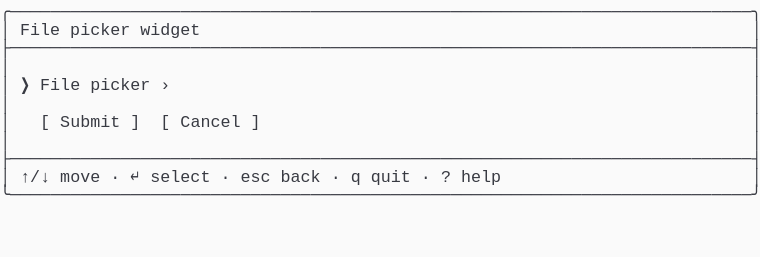
t = 0.00 s
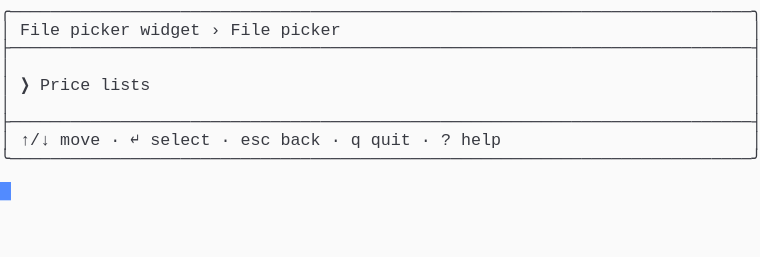
t = 1.37 s
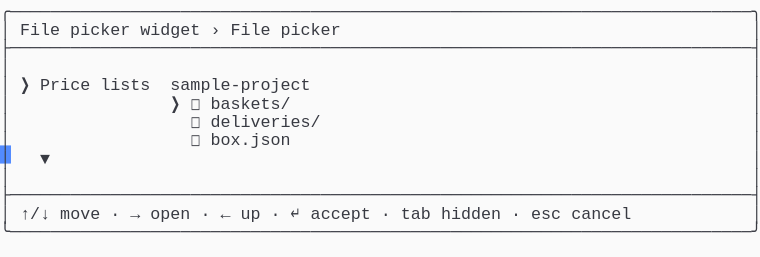
t = 2.39 s
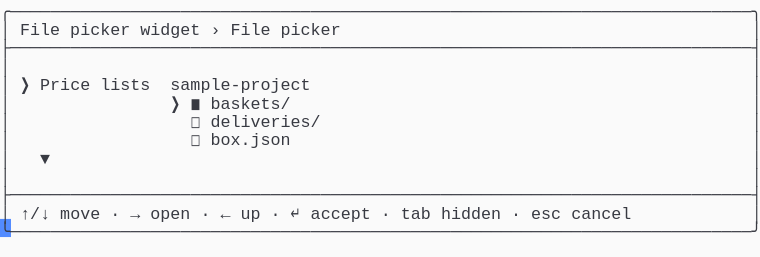
t = 3.61 s
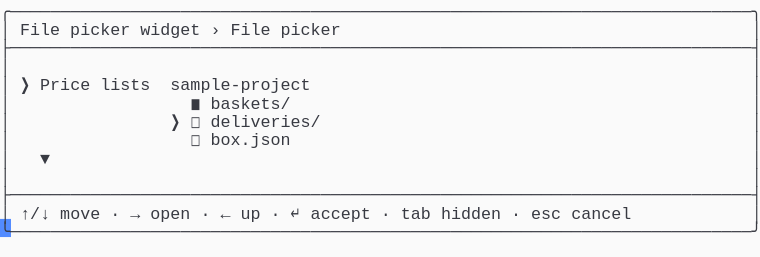
t = 4.62 s
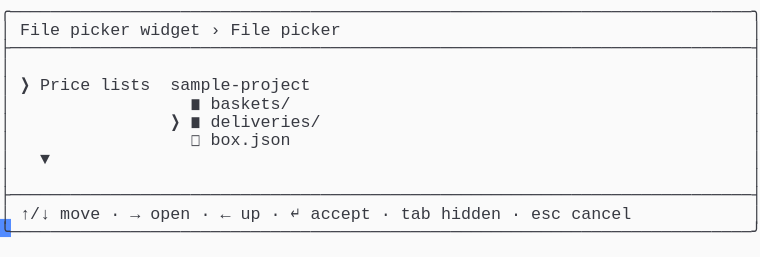
t = 6.00 s

The animated SVG that drew these frames (rendered in a browser with its animation timeline set to each time). Animation: 1 CSS @keyframes rule; one cycle of 7.38 s, repeats indefinitely.

<svg xmlns="http://www.w3.org/2000/svg" xmlns:xlink="http://www.w3.org/1999/xlink" width="760" height="257.18"><rect width="760" height="257.18" rx="0" ry="0" class="a"></rect><svg height="257.18" viewBox="0 0 76 25.718" width="760" xmlns="http://www.w3.org/2000/svg" xmlns:xlink="http://www.w3.org/1999/xlink"><style>.a{fill:rgb(250,250,250)}.b{font-family:Consolas,"Courier New",Courier,"Liberation Mono",monospace}.c{fill:rgb(56,58,66);white-space:pre}.d{fill:transparent}.e{fill:rgb(82,139,255)}.g{animation-duration:7.375s;animation-iteration-count:infinite;animation-name:f;animation-timing-function:steps(1,end)}@keyframes f{0%{transform:translateX(-0px)}0%{transform:translateX(-76px)}18.6%{transform:translateX(-152px)}29.7%{transform:translateX(-228px)}40.7%{transform:translateX(-304px)}51.7%{transform:translateX(-380px)}62.7%{transform:translateX(-456px)}100%{transform:translateX(-532px)}}</style><g font-family="Consolas, &quot;Courier New&quot;, Courier, &quot;Liberation Mono&quot;, monospace" font-size="1.67" class="b"><defs><symbol id="1"><text x="0" y="1.67" class="c" textLength="76.152" lengthAdjust="spacingAndGlyphs">╭──────────────────────────────────────────────────────────────────────────╮</text></symbol><symbol id="2"><text x="0" y="1.67" class="c" textLength="76.152" lengthAdjust="spacingAndGlyphs">├──────────────────────────────────────────────────────────────────────────┤</text></symbol><symbol id="3"><text x="0" y="1.67" class="c" textLength="1.002" lengthAdjust="spacingAndGlyphs">│</text><text x="75.14999999999999" y="1.67" class="c" textLength="1.002" lengthAdjust="spacingAndGlyphs">│</text></symbol><symbol id="4"><text x="0" y="1.67" class="c" textLength="1.002" lengthAdjust="spacingAndGlyphs">│</text><text x="2.004" y="1.67" class="c" textLength="3.006" lengthAdjust="spacingAndGlyphs">↑/↓</text><text x="6.012" y="1.67" class="c" textLength="4.008" lengthAdjust="spacingAndGlyphs">move</text><text x="11.021999999999998" y="1.67" class="c" textLength="1.002" lengthAdjust="spacingAndGlyphs">·</text><text x="13.026" y="1.67" class="c" textLength="1.002" lengthAdjust="spacingAndGlyphs">↵</text><text x="15.029999999999998" y="1.67" class="c" textLength="6.012" lengthAdjust="spacingAndGlyphs">select</text><text x="22.043999999999997" y="1.67" class="c" textLength="1.002" lengthAdjust="spacingAndGlyphs">·</text><text x="24.048" y="1.67" class="c" textLength="3.006" lengthAdjust="spacingAndGlyphs">esc</text><text x="28.055999999999997" y="1.67" class="c" textLength="4.008" lengthAdjust="spacingAndGlyphs">back</text><text x="33.065999999999995" y="1.67" class="c" textLength="1.002" lengthAdjust="spacingAndGlyphs">·</text><text x="35.06999999999999" y="1.67" class="c" textLength="1.002" lengthAdjust="spacingAndGlyphs">q</text><text x="37.074" y="1.67" class="c" textLength="4.008" lengthAdjust="spacingAndGlyphs">quit</text><text x="42.083999999999996" y="1.67" class="c" textLength="1.002" lengthAdjust="spacingAndGlyphs">·</text><text x="44.087999999999994" y="1.67" class="c" textLength="1.002" lengthAdjust="spacingAndGlyphs">?</text><text x="46.09199999999999" y="1.67" class="c" textLength="4.008" lengthAdjust="spacingAndGlyphs">help</text><text x="75.14999999999999" y="1.67" class="c" textLength="1.002" lengthAdjust="spacingAndGlyphs">│</text></symbol><symbol id="5"><text x="0" y="1.67" class="c" textLength="76.152" lengthAdjust="spacingAndGlyphs">╰──────────────────────────────────────────────────────────────────────────╯</text></symbol><symbol id="6"><text x="0" y="1.67" class="c" textLength="1.002" lengthAdjust="spacingAndGlyphs">│</text><text x="2.004" y="1.67" class="c" textLength="4.008" lengthAdjust="spacingAndGlyphs">File</text><text x="7.013999999999999" y="1.67" class="c" textLength="6.012" lengthAdjust="spacingAndGlyphs">picker</text><text x="14.027999999999999" y="1.67" class="c" textLength="6.012" lengthAdjust="spacingAndGlyphs">widget</text><text x="21.041999999999998" y="1.67" class="c" textLength="1.002" lengthAdjust="spacingAndGlyphs">›</text><text x="23.045999999999996" y="1.67" class="c" textLength="4.008" lengthAdjust="spacingAndGlyphs">File</text><text x="28.055999999999997" y="1.67" class="c" textLength="6.012" lengthAdjust="spacingAndGlyphs">picker</text><text x="75.14999999999999" y="1.67" class="c" textLength="1.002" lengthAdjust="spacingAndGlyphs">│</text></symbol><symbol id="7"><text x="0" y="1.67" class="c" textLength="1.002" lengthAdjust="spacingAndGlyphs">│</text><text x="2.004" y="1.67" class="c" textLength="1.002" lengthAdjust="spacingAndGlyphs">❯</text><text x="4.008" y="1.67" class="c" textLength="5.01" lengthAdjust="spacingAndGlyphs">Price</text><text x="10.02" y="1.67" class="c" textLength="5.01" lengthAdjust="spacingAndGlyphs">lists</text><text x="17.034" y="1.67" class="c" textLength="14.028" lengthAdjust="spacingAndGlyphs">sample-project</text><text x="75.14999999999999" y="1.67" class="c" textLength="1.002" lengthAdjust="spacingAndGlyphs">│</text></symbol><symbol id="8"><text x="0" y="1.67" class="c" textLength="1.002" lengthAdjust="spacingAndGlyphs">│</text><text x="19.037999999999997" y="1.67" class="c" textLength="1.002" lengthAdjust="spacingAndGlyphs">◻</text><text x="21.041999999999998" y="1.67" class="c" textLength="11.022" lengthAdjust="spacingAndGlyphs">deliveries/</text><text x="75.14999999999999" y="1.67" class="c" textLength="1.002" lengthAdjust="spacingAndGlyphs">│</text></symbol><symbol id="9"><text x="0" y="1.67" class="c" textLength="1.002" lengthAdjust="spacingAndGlyphs">│</text><text x="19.037999999999997" y="1.67" class="c" textLength="1.002" lengthAdjust="spacingAndGlyphs">◻</text><text x="21.041999999999998" y="1.67" class="c" textLength="8.016" lengthAdjust="spacingAndGlyphs">box.json</text><text x="75.14999999999999" y="1.67" class="c" textLength="1.002" lengthAdjust="spacingAndGlyphs">│</text></symbol><symbol id="10"><text x="0" y="1.67" class="c" textLength="1.002" lengthAdjust="spacingAndGlyphs">│</text><text x="4.008" y="1.67" class="c" textLength="1.002" lengthAdjust="spacingAndGlyphs">▼</text><text x="75.14999999999999" y="1.67" class="c" textLength="1.002" lengthAdjust="spacingAndGlyphs">│</text></symbol><symbol id="11"><text x="0" y="1.67" class="c" textLength="1.002" lengthAdjust="spacingAndGlyphs">│</text><text x="2.004" y="1.67" class="c" textLength="3.006" lengthAdjust="spacingAndGlyphs">↑/↓</text><text x="6.012" y="1.67" class="c" textLength="4.008" lengthAdjust="spacingAndGlyphs">move</text><text x="11.021999999999998" y="1.67" class="c" textLength="1.002" lengthAdjust="spacingAndGlyphs">·</text><text x="13.026" y="1.67" class="c" textLength="1.002" lengthAdjust="spacingAndGlyphs">→</text><text x="15.029999999999998" y="1.67" class="c" textLength="4.008" lengthAdjust="spacingAndGlyphs">open</text><text x="20.04" y="1.67" class="c" textLength="1.002" lengthAdjust="spacingAndGlyphs">·</text><text x="22.043999999999997" y="1.67" class="c" textLength="1.002" lengthAdjust="spacingAndGlyphs">←</text><text x="24.048" y="1.67" class="c" textLength="2.004" lengthAdjust="spacingAndGlyphs">up</text><text x="27.054" y="1.67" class="c" textLength="1.002" lengthAdjust="spacingAndGlyphs">·</text><text x="29.058" y="1.67" class="c" textLength="1.002" lengthAdjust="spacingAndGlyphs">↵</text><text x="31.061999999999998" y="1.67" class="c" textLength="6.012" lengthAdjust="spacingAndGlyphs">accept</text><text x="38.07599999999999" y="1.67" class="c" textLength="1.002" lengthAdjust="spacingAndGlyphs">·</text><text x="40.08" y="1.67" class="c" textLength="3.006" lengthAdjust="spacingAndGlyphs">tab</text><text x="44.087999999999994" y="1.67" class="c" textLength="6.012" lengthAdjust="spacingAndGlyphs">hidden</text><text x="51.102" y="1.67" class="c" textLength="1.002" lengthAdjust="spacingAndGlyphs">·</text><text x="53.105999999999995" y="1.67" class="c" textLength="3.006" lengthAdjust="spacingAndGlyphs">esc</text><text x="57.114" y="1.67" class="c" textLength="6.012" lengthAdjust="spacingAndGlyphs">cancel</text><text x="75.14999999999999" y="1.67" class="c" textLength="1.002" lengthAdjust="spacingAndGlyphs">│</text></symbol><symbol id="12"><text x="0" y="1.67" class="c" textLength="1.002" lengthAdjust="spacingAndGlyphs">│</text><text x="19.037999999999997" y="1.67" class="c" textLength="1.002" lengthAdjust="spacingAndGlyphs">◼</text><text x="21.041999999999998" y="1.67" class="c" textLength="8.016" lengthAdjust="spacingAndGlyphs">baskets/</text><text x="75.14999999999999" y="1.67" class="c" textLength="1.002" lengthAdjust="spacingAndGlyphs">│</text></symbol><symbol id="13"><text x="0" y="1.67" class="c" textLength="1.002" lengthAdjust="spacingAndGlyphs">│</text><text x="17.034" y="1.67" class="c" textLength="1.002" lengthAdjust="spacingAndGlyphs">❯</text><text x="19.037999999999997" y="1.67" class="c" textLength="1.002" lengthAdjust="spacingAndGlyphs">◼</text><text x="21.041999999999998" y="1.67" class="c" textLength="11.022" lengthAdjust="spacingAndGlyphs">deliveries/</text><text x="75.14999999999999" y="1.67" class="c" textLength="1.002" lengthAdjust="spacingAndGlyphs">│</text></symbol><symbol id="a"><rect height="14" width="76" x="0" y="0" class="d"></rect></symbol><symbol id="b"><rect height="1.837" width="1.1022" class="e"></rect></symbol></defs><rect height="25.718" width="76" class="a"></rect><g class="g"><svg x="0" y="0" width="608"><svg x="0"><use xlink:href="#a"></use><use xlink:href="#b" x="-0.0040000000000000036" y="0"></use></svg><svg x="76"><use xlink:href="#a"></use><use xlink:href="#b" x="75.996" y="18.195"></use><use xlink:href="#1" y="0"></use><text x="0" y="3.5069999999999997" class="c" textLength="1.002" lengthAdjust="spacingAndGlyphs">│</text><text x="2.004" y="3.5069999999999997" class="c" textLength="4.008" lengthAdjust="spacingAndGlyphs">File</text><text x="7.013999999999999" y="3.5069999999999997" class="c" textLength="6.012" lengthAdjust="spacingAndGlyphs">picker</text><text x="14.027999999999999" y="3.5069999999999997" class="c" textLength="6.012" lengthAdjust="spacingAndGlyphs">widget</text><text x="75.14999999999999" y="3.5069999999999997" class="c" textLength="1.002" lengthAdjust="spacingAndGlyphs">│</text><use xlink:href="#2" y="3.674"></use><use xlink:href="#3" y="5.511"></use><text x="0" y="9.018" class="c" textLength="1.002" lengthAdjust="spacingAndGlyphs">│</text><text x="2.004" y="9.018" class="c" textLength="1.002" lengthAdjust="spacingAndGlyphs">❯</text><text x="4.008" y="9.018" class="c" textLength="4.008" lengthAdjust="spacingAndGlyphs">File</text><text x="9.017999999999999" y="9.018" class="c" textLength="6.012" lengthAdjust="spacingAndGlyphs">picker</text><text x="16.032" y="9.018" class="c" textLength="1.002" lengthAdjust="spacingAndGlyphs">›</text><text x="75.14999999999999" y="9.018" class="c" textLength="1.002" lengthAdjust="spacingAndGlyphs">│</text><use xlink:href="#3" y="9.185"></use><text x="0" y="12.692" class="c" textLength="1.002" lengthAdjust="spacingAndGlyphs">│</text><text x="4.008" y="12.692" class="c" textLength="1.002" lengthAdjust="spacingAndGlyphs">[</text><text x="6.012" y="12.692" class="c" textLength="6.012" lengthAdjust="spacingAndGlyphs">Submit</text><text x="13.026" y="12.692" class="c" textLength="1.002" lengthAdjust="spacingAndGlyphs">]</text><text x="16.032" y="12.692" class="c" textLength="1.002" lengthAdjust="spacingAndGlyphs">[</text><text x="18.035999999999998" y="12.692" class="c" textLength="6.012" lengthAdjust="spacingAndGlyphs">Cancel</text><text x="25.05" y="12.692" class="c" textLength="1.002" lengthAdjust="spacingAndGlyphs">]</text><text x="75.14999999999999" y="12.692" class="c" textLength="1.002" lengthAdjust="spacingAndGlyphs">│</text><use xlink:href="#3" y="12.859"></use><use xlink:href="#2" y="14.696"></use><use xlink:href="#4" y="16.533"></use><use xlink:href="#5" y="18.37"></use></svg><svg x="152"><use xlink:href="#a"></use><use xlink:href="#b" x="75.996" y="14.520999999999999"></use><use xlink:href="#1" y="0"></use><use xlink:href="#6" y="1.837"></use><use xlink:href="#2" y="3.674"></use><use xlink:href="#3" y="5.511"></use><text x="0" y="9.018" class="c" textLength="1.002" lengthAdjust="spacingAndGlyphs">│</text><text x="2.004" y="9.018" class="c" textLength="1.002" lengthAdjust="spacingAndGlyphs">❯</text><text x="4.008" y="9.018" class="c" textLength="5.01" lengthAdjust="spacingAndGlyphs">Price</text><text x="10.02" y="9.018" class="c" textLength="5.01" lengthAdjust="spacingAndGlyphs">lists</text><text x="75.14999999999999" y="9.018" class="c" textLength="1.002" lengthAdjust="spacingAndGlyphs">│</text><use xlink:href="#3" y="9.185"></use><use xlink:href="#2" y="11.022"></use><use xlink:href="#4" y="12.859"></use><use xlink:href="#5" y="14.696"></use></svg><svg x="228"><use xlink:href="#a"></use><use xlink:href="#b" x="75.996" y="21.869"></use><use xlink:href="#1" y="0"></use><use xlink:href="#6" y="1.837"></use><use xlink:href="#2" y="3.674"></use><use xlink:href="#3" y="5.511"></use><use xlink:href="#7" y="7.348"></use><text x="0" y="10.855" class="c" textLength="1.002" lengthAdjust="spacingAndGlyphs">│</text><text x="17.034" y="10.855" class="c" textLength="1.002" lengthAdjust="spacingAndGlyphs">❯</text><text x="19.037999999999997" y="10.855" class="c" textLength="1.002" lengthAdjust="spacingAndGlyphs">◻</text><text x="21.041999999999998" y="10.855" class="c" textLength="8.016" lengthAdjust="spacingAndGlyphs">baskets/</text><text x="75.14999999999999" y="10.855" class="c" textLength="1.002" lengthAdjust="spacingAndGlyphs">│</text><use xlink:href="#8" y="11.022"></use><use xlink:href="#9" y="12.859"></use><use xlink:href="#10" y="14.696"></use><use xlink:href="#3" y="16.533"></use><use xlink:href="#2" y="18.37"></use><use xlink:href="#11" y="20.206999999999997"></use><use xlink:href="#5" y="22.044"></use></svg><svg x="304"><use xlink:href="#a"></use><use xlink:href="#b" x="75.996" y="21.869"></use><use xlink:href="#1" y="0"></use><use xlink:href="#6" y="1.837"></use><use xlink:href="#2" y="3.674"></use><use xlink:href="#3" y="5.511"></use><use xlink:href="#7" y="7.348"></use><text x="0" y="10.855" class="c" textLength="1.002" lengthAdjust="spacingAndGlyphs">│</text><text x="17.034" y="10.855" class="c" textLength="1.002" lengthAdjust="spacingAndGlyphs">❯</text><text x="19.037999999999997" y="10.855" class="c" textLength="1.002" lengthAdjust="spacingAndGlyphs">◼</text><text x="21.041999999999998" y="10.855" class="c" textLength="8.016" lengthAdjust="spacingAndGlyphs">baskets/</text><text x="75.14999999999999" y="10.855" class="c" textLength="1.002" lengthAdjust="spacingAndGlyphs">│</text><use xlink:href="#8" y="11.022"></use><use xlink:href="#9" y="12.859"></use><use xlink:href="#10" y="14.696"></use><use xlink:href="#3" y="16.533"></use><use xlink:href="#2" y="18.37"></use><use xlink:href="#11" y="20.206999999999997"></use><use xlink:href="#5" y="22.044"></use></svg><svg x="380"><use xlink:href="#a"></use><use xlink:href="#b" x="75.996" y="21.869"></use><use xlink:href="#1" y="0"></use><use xlink:href="#6" y="1.837"></use><use xlink:href="#2" y="3.674"></use><use xlink:href="#3" y="5.511"></use><use xlink:href="#7" y="7.348"></use><use xlink:href="#12" y="9.185"></use><text x="0" y="12.692" class="c" textLength="1.002" lengthAdjust="spacingAndGlyphs">│</text><text x="17.034" y="12.692" class="c" textLength="1.002" lengthAdjust="spacingAndGlyphs">❯</text><text x="19.037999999999997" y="12.692" class="c" textLength="1.002" lengthAdjust="spacingAndGlyphs">◻</text><text x="21.041999999999998" y="12.692" class="c" textLength="11.022" lengthAdjust="spacingAndGlyphs">deliveries/</text><text x="75.14999999999999" y="12.692" class="c" textLength="1.002" lengthAdjust="spacingAndGlyphs">│</text><use xlink:href="#9" y="12.859"></use><use xlink:href="#10" y="14.696"></use><use xlink:href="#3" y="16.533"></use><use xlink:href="#2" y="18.37"></use><use xlink:href="#11" y="20.206999999999997"></use><use xlink:href="#5" y="22.044"></use></svg><svg x="456"><use xlink:href="#a"></use><use xlink:href="#b" x="75.996" y="21.869"></use><use xlink:href="#1" y="0"></use><use xlink:href="#6" y="1.837"></use><use xlink:href="#2" y="3.674"></use><use xlink:href="#3" y="5.511"></use><use xlink:href="#7" y="7.348"></use><use xlink:href="#12" y="9.185"></use><use xlink:href="#13" y="11.022"></use><use xlink:href="#9" y="12.859"></use><use xlink:href="#10" y="14.696"></use><use xlink:href="#3" y="16.533"></use><use xlink:href="#2" y="18.37"></use><use xlink:href="#11" y="20.206999999999997"></use><use xlink:href="#5" y="22.044"></use></svg><svg x="532"><use xlink:href="#a"></use><use xlink:href="#b" x="0.996" y="23.706000000000003"></use><use xlink:href="#1" y="0"></use><use xlink:href="#6" y="1.837"></use><use xlink:href="#2" y="3.674"></use><use xlink:href="#3" y="5.511"></use><use xlink:href="#7" y="7.348"></use><use xlink:href="#12" y="9.185"></use><use xlink:href="#13" y="11.022"></use><use xlink:href="#9" y="12.859"></use><use xlink:href="#10" y="14.696"></use><use xlink:href="#3" y="16.533"></use><use xlink:href="#2" y="18.37"></use><use xlink:href="#11" y="20.206999999999997"></use><use xlink:href="#5" y="22.044"></use></svg></svg></g></g></svg></svg>
